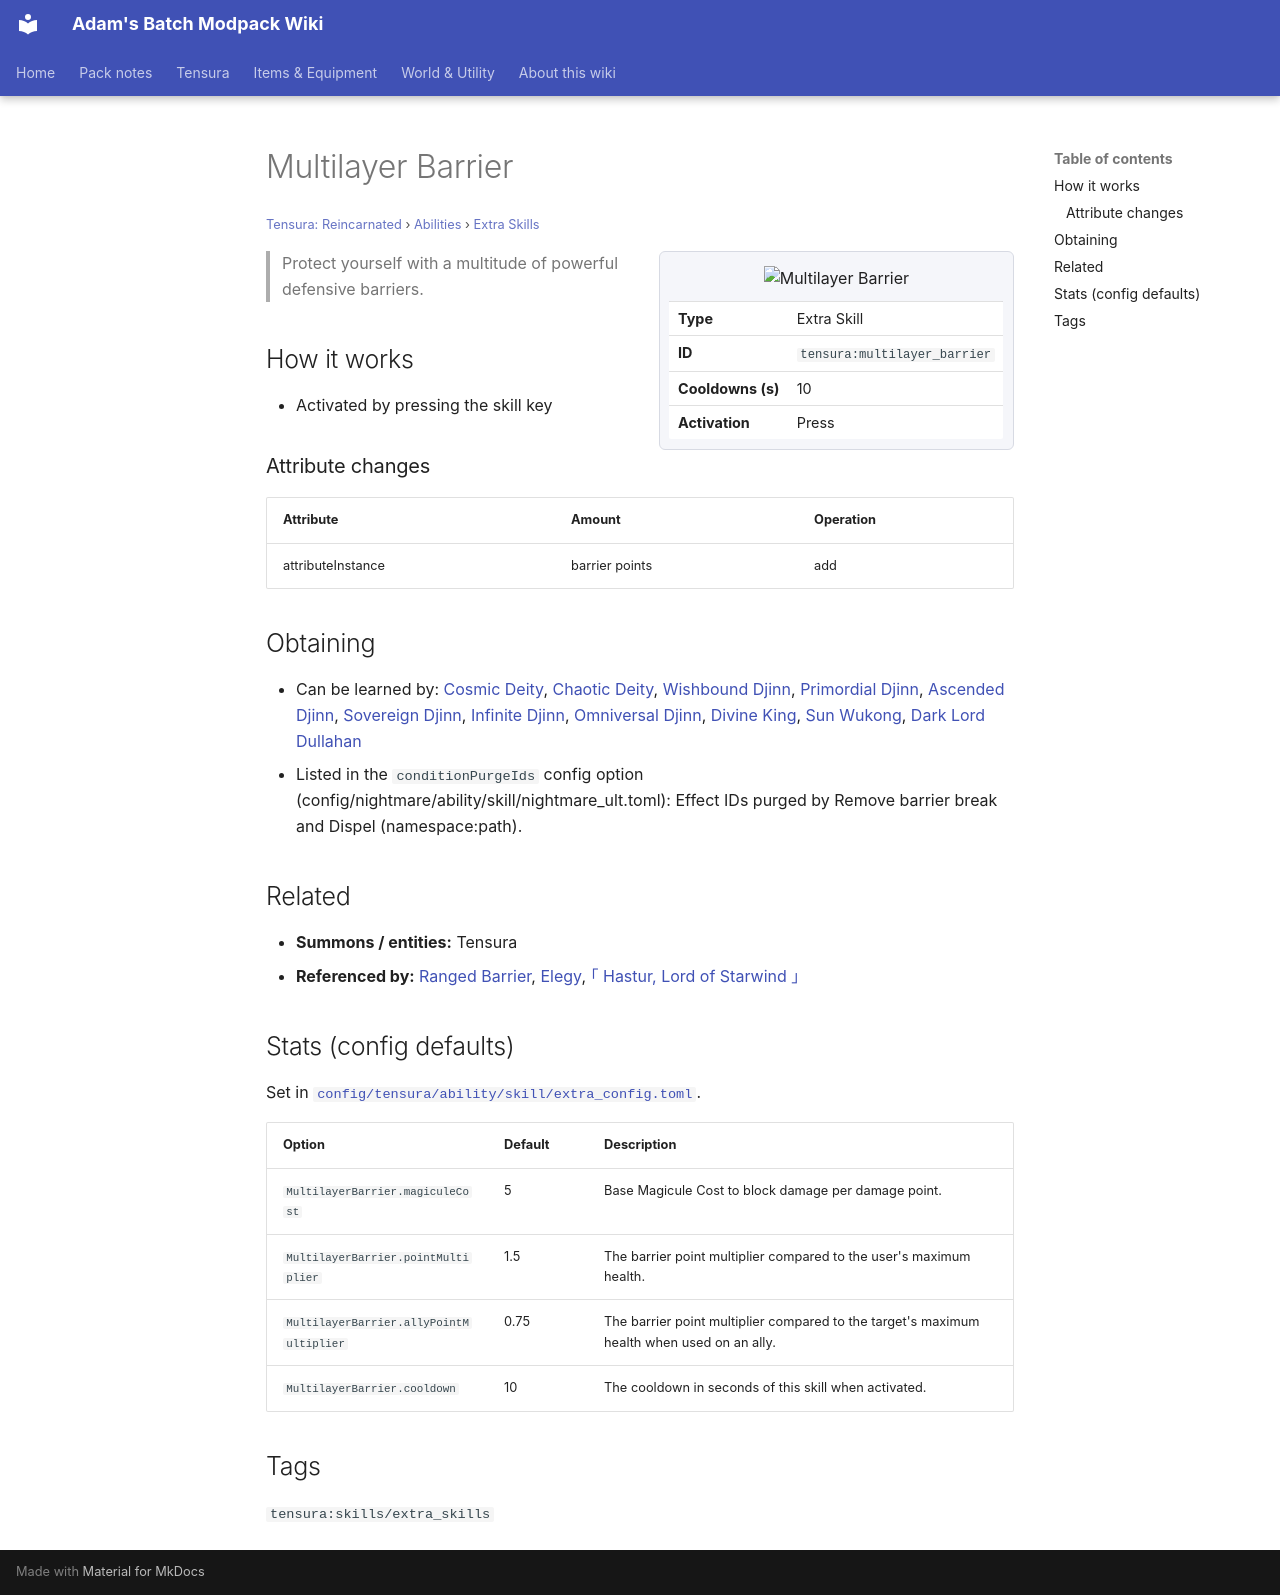

repository: Proteus-Nell/Adams-Batch-MC-Modpack-Wiki · page: tensura-reincarnated/abilities/extra-skills/multilayer-barrier/index.html · generator: mkdocs

# Multilayer Barrier

<small>[Tensura: Reincarnated](../../index.md) &rsaquo; [Abilities](../index.md) &rsaquo; [Extra Skills](index.md)</small>

<div class="infobox" markdown>

![Multilayer Barrier](../../../assets/icons/tensura/skill/multilayer_barrier.png)

| | |
|---|---|
| **Type** | Extra Skill |
| **ID** | `tensura:multilayer_barrier` |
| **Cooldowns (s)** | 10 |
| **Activation** | Press |

</div>

> Protect yourself with a multitude of powerful defensive barriers.

## How it works

- Activated by pressing the skill key

### Attribute changes

| Attribute | Amount | Operation |
|---|---|---|
| attributeInstance | barrier points | add |

## Obtaining

- Can be learned by: [Cosmic Deity](../../../ascension/races/cosmic-deity.md), [Chaotic Deity](../../../ascension/races/chaotic-deity.md), [Wishbound Djinn](../../../ascension/races/wishbound-djinn.md), [Primordial Djinn](../../../ascension/races/primordial-djinn.md), [Ascended Djinn](../../../ascension/races/ascended-djinn.md), [Sovereign Djinn](../../../ascension/races/sovereign-djinn.md), [Infinite Djinn](../../../ascension/races/infinite-djinn.md), [Omniversal Djinn](../../../ascension/races/omniversal-djinn.md), [Divine King](../../../ascension/races/divine-king.md), [Sun Wukong](../../../ascension/races/sun-wukong.md), [Dark Lord Dullahan](../../../ascension/races/dark-lord-dullahan.md)
- Listed in the `conditionPurgeIds` config option (config/nightmare/ability/skill/nightmare_ult.toml): Effect IDs purged by Remove barrier break and Dispel (namespace:path).

## Related

- **Summons / entities:** Tensura
- **Referenced by:** [Ranged Barrier](../common-skills/ranged-barrier.md), [Elegy](../../../tr-nightmares/abilities/unique-skills/elegy.md), [｢ Hastur, Lord of Starwind ｣](../../../tr-nightmares/abilities/ultimate-skills/hastur.md)

## Stats (config defaults)

Set in [`config/tensura/ability/skill/extra_config.toml`](../../configs/config-tensura-ability-skill-extra-config.md).

| Option | Default | Description |
|---|---|---|
| `MultilayerBarrier.magiculeCost` | 5 | Base Magicule Cost to block damage per damage point. |
| `MultilayerBarrier.pointMultiplier` | 1.5 | The barrier point multiplier compared to the user's maximum health. |
| `MultilayerBarrier.allyPointMultiplier` | 0.75 | The barrier point multiplier compared to the target's maximum health when used on an ally. |
| `MultilayerBarrier.cooldown` | 10 | The cooldown in seconds of this skill when activated. |

## Tags

`tensura:skills/extra_skills`
